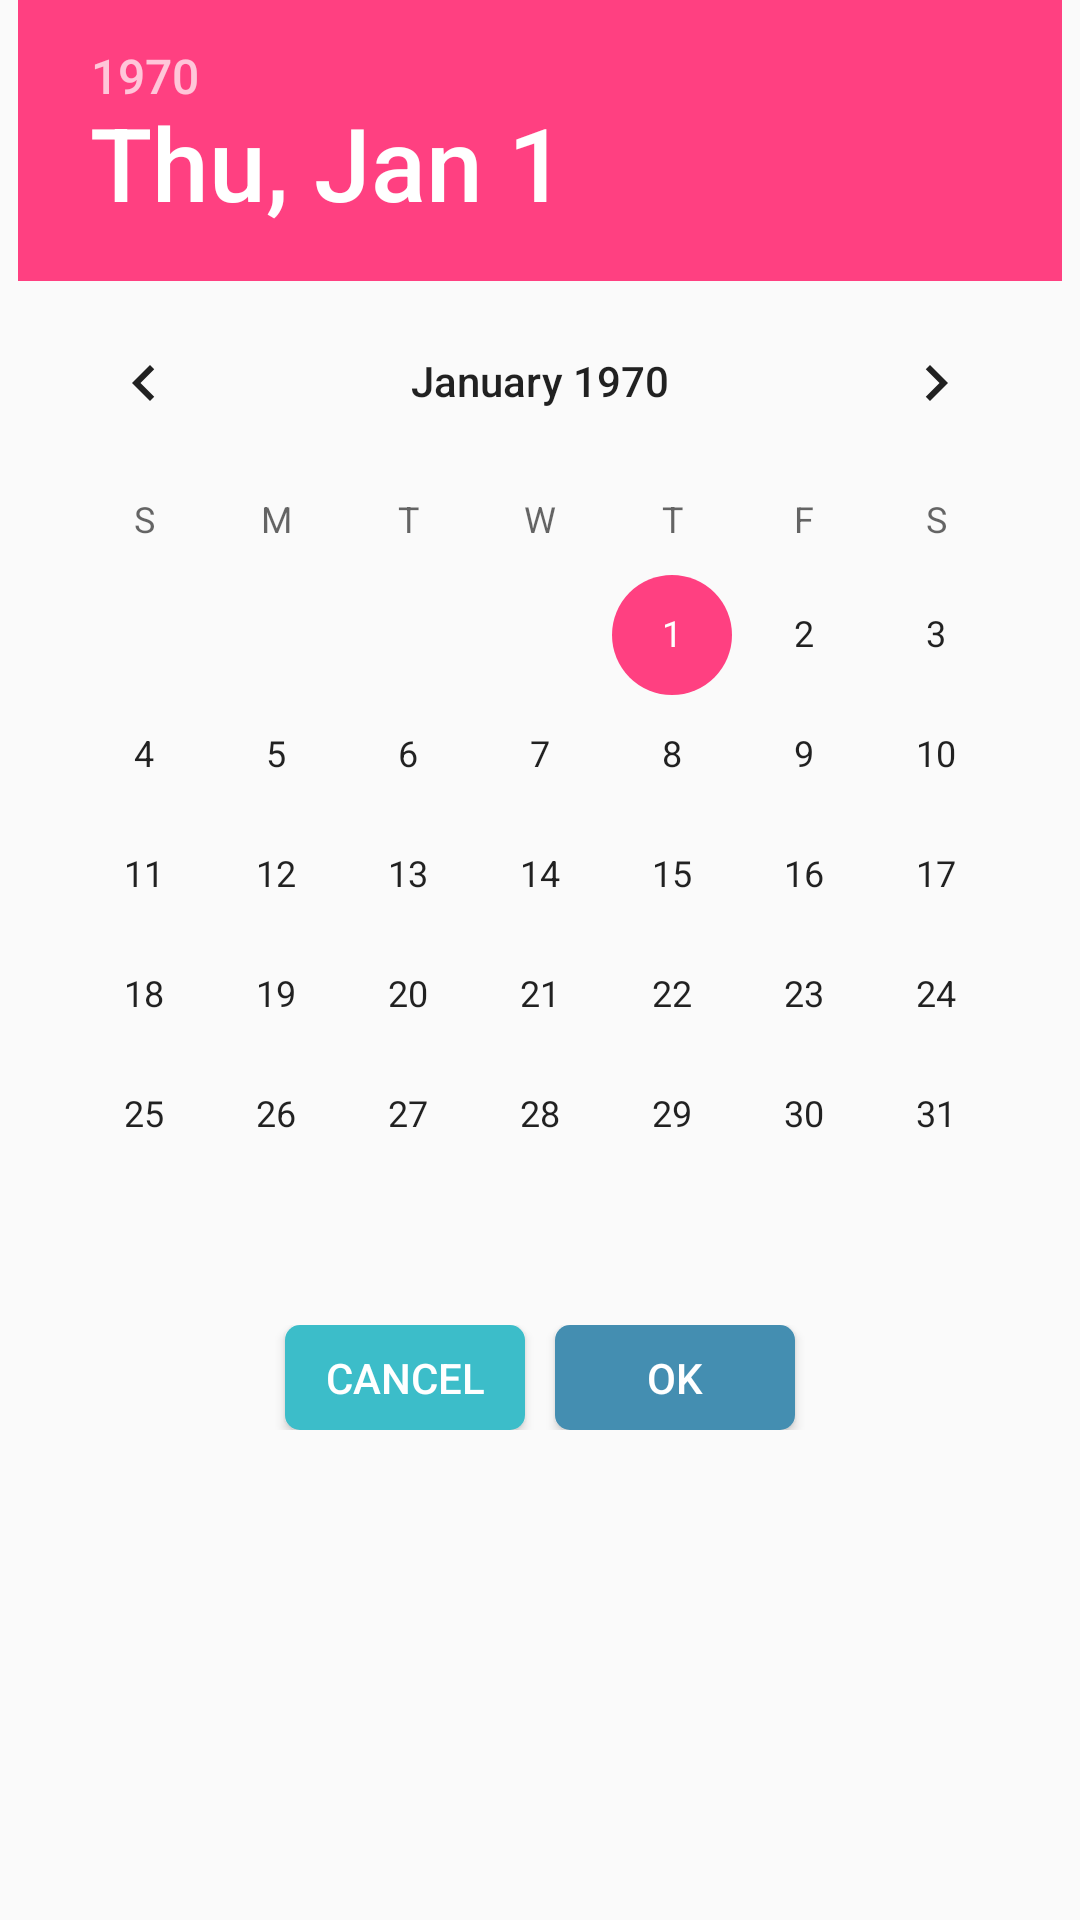

Reconstruct the res/layout file that produces this screen, plus the resources it refers to.
<!-- AndroidManifest.xml: application theme AppTheme -->
<!-- res/layout/date_picker.xml -->
<?xml version="1.0" encoding="utf-8"?>
<LinearLayout
    xmlns:android="http://schemas.android.com/apk/res/android"
    android:orientation="vertical"
    android:layout_width="match_parent"
    android:layout_height="match_parent">

    <DatePicker
        android:id="@+id/customDatePicker"
        android:layout_width="wrap_content"
        android:layout_height="wrap_content"
        android:layout_gravity="center">

    </DatePicker>

    <LinearLayout
        android:id="@+id/buttonLayout"
        android:layout_width="match_parent"
        android:layout_height="wrap_content"
        android:orientation="horizontal"
        android:gravity="center"
        android:paddingBottom="15dp"
        android:padding="10dp">

        <Button
            android:id="@+id/dp_cancel"
            android:layout_width="80dp"
            android:layout_height="35dp"
            android:text="@string/cancel"
            android:layout_marginEnd="10dp"
            android:layout_marginRight="10dp"
            android:textColor="@color/colorTextWhite"
            android:background="@drawable/rounded_button"/>

        <Button
            android:id="@+id/dp_ok"
            android:layout_width="80dp"
            android:layout_height="35dp"
            android:text="@string/ok"
            android:textColor="@color/colorTextWhite"
            android:background="@drawable/round_button_darker" />

    </LinearLayout>
</LinearLayout>
<!-- resources referenced by this layout -->
<resources>
  <color name="colorTextWhite">#FFFFFF</color>
  <!-- drawable round_button_darker (drawable) -->
  <?xml version="1.0" encoding="utf-8"?>
  <selector xmlns:android="http://schemas.android.com/apk/res/android">
  
      <item android:state_pressed="true">
          <shape android:shape="rectangle">
              <solid android:color="@color/colorHeaderSecondary"/>
              <corners android:radius="5dp"/>
          </shape>
      </item>
  
      <item>
          <shape android:shape="rectangle">
  
              <solid android:color="@color/colorHeartRate" />
              <corners android:radius="5dp" />
  
          </shape>
      </item>
  </selector>
  <!-- drawable rounded_button (drawable) -->
  <?xml version="1.0" encoding="utf-8"?>
  <selector xmlns:android="http://schemas.android.com/apk/res/android">
  
      <item android:state_pressed="true">
          <shape android:shape="rectangle">
              <solid android:color="@color/colorHeaderPrimaryClicked"/>
              <corners android:radius="5dp"/>
          </shape>
      </item>
  
      <item>
          <shape android:shape="rectangle">
  
              <solid android:color="@color/colorHeaderPrimary" />
              <corners android:radius="5dp" />
  
          </shape>
      </item>
  </selector>
  <string name="cancel">Cancel</string>
  <string name="ok">OK</string>
  <style name="AppTheme" parent="Theme.AppCompat.Light.DarkActionBar">
          
          <item name="colorPrimary">@color/colorPrimary</item>
          <item name="colorPrimaryDark">@color/colorPrimaryDark</item>
          <item name="colorAccent">@color/colorAccent</item>
      </style>
  <color name="colorHeaderSecondary">#33435A</color>
  <color name="colorHeartRate">#448EB1</color>
  <color name="colorHeaderPrimaryClicked">#3e9fa8</color>
  <color name="colorHeaderPrimary">#3CBDC9</color>
  <color name="colorPrimary">#2A3247</color>
  <color name="colorPrimaryDark">#33435A</color>
  <color name="colorAccent">#FF4081</color>
</resources>
